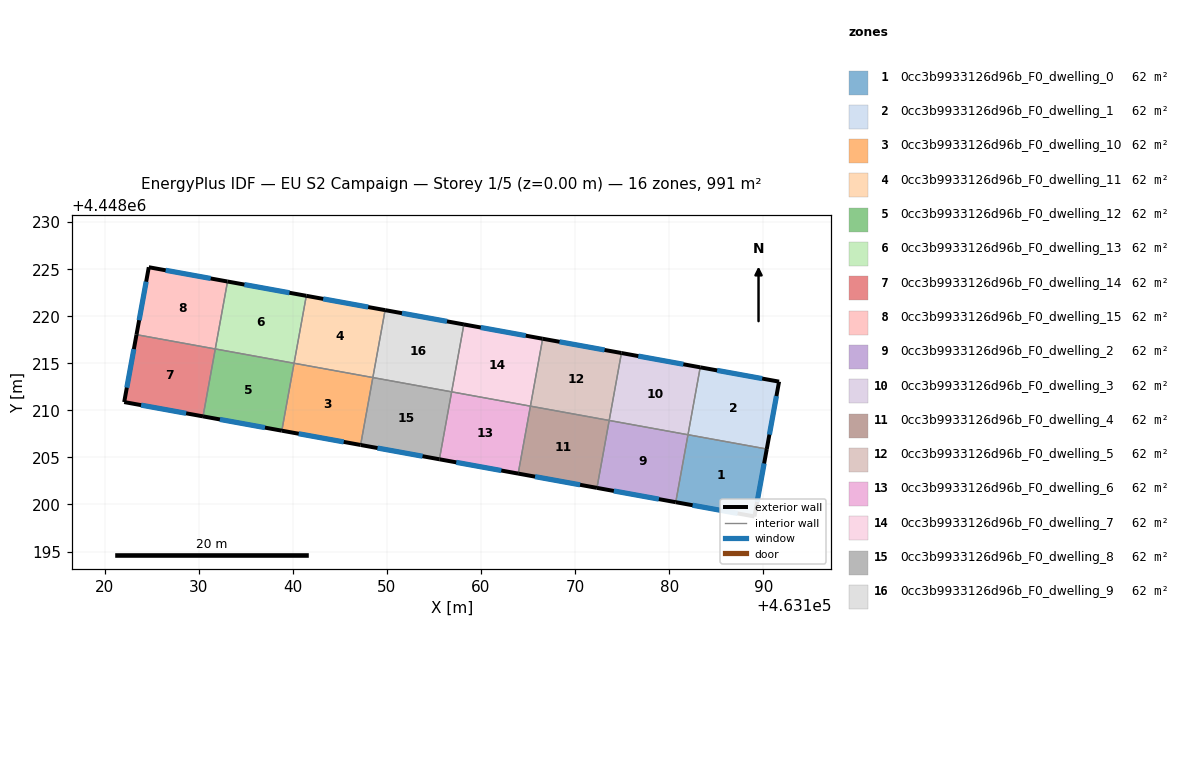
=== STOREY PLAN SPEC (per zone: floor XY polygon, exterior-wall plan segments, windows/doors) ===
zone 1: 0cc3b9933126d96b_F0_dwelling_0  (62.0 m²)
  floor: (463190.38, 4448205.89) (463189.07, 4448198.72) (463180.70, 4448200.24) (463182.00, 4448207.41)
  exterior wall: (463189.07, 4448198.72) – (463190.38, 4448205.89)  [7.3 m]
    window: (463189.35, 4448200.26) – (463190.09, 4448204.36)  [7.1 m²]
  exterior wall: (463180.70, 4448200.24) – (463189.07, 4448198.72)  [8.5 m]
    window: (463182.49, 4448199.92) – (463187.28, 4448199.05)  [8.3 m²]
  interior walls: 2
zone 2: 0cc3b9933126d96b_F0_dwelling_1  (62.0 m²)
  floor: (463191.68, 4448213.05) (463190.38, 4448205.89) (463182.00, 4448207.41) (463183.30, 4448214.57)
  exterior wall: (463190.38, 4448205.89) – (463191.68, 4448213.05)  [7.3 m]
    window: (463190.65, 4448207.42) – (463191.40, 4448211.52)  [7.1 m²]
  exterior wall: (463191.68, 4448213.05) – (463183.30, 4448214.57)  [8.5 m]
    window: (463189.89, 4448213.38) – (463185.10, 4448214.25)  [8.3 m²]
  interior walls: 2
zone 3: 0cc3b9933126d96b_F0_dwelling_10  (62.0 m²)
  floor: (463148.52, 4448213.49) (463147.22, 4448206.32) (463138.84, 4448207.84) (463140.14, 4448215.01)
  exterior wall: (463138.84, 4448207.84) – (463147.22, 4448206.32)  [8.5 m]
    window: (463140.64, 4448207.52) – (463145.42, 4448206.65)  [8.3 m²]
  interior walls: 3
zone 4: 0cc3b9933126d96b_F0_dwelling_11  (62.0 m²)
  floor: (463149.82, 4448220.65) (463148.52, 4448213.49) (463140.14, 4448215.01) (463141.44, 4448222.17)
  exterior wall: (463149.82, 4448220.65) – (463141.44, 4448222.17)  [8.5 m]
    window: (463148.02, 4448220.98) – (463143.24, 4448221.85)  [8.3 m²]
  interior walls: 3
zone 5: 0cc3b9933126d96b_F0_dwelling_12  (62.0 m²)
  floor: (463140.14, 4448215.01) (463138.84, 4448207.84) (463130.47, 4448209.36) (463131.77, 4448216.53)
  exterior wall: (463130.47, 4448209.36) – (463138.84, 4448207.84)  [8.5 m]
    window: (463132.26, 4448209.04) – (463137.05, 4448208.17)  [8.3 m²]
  interior walls: 3
zone 6: 0cc3b9933126d96b_F0_dwelling_13  (62.0 m²)
  floor: (463141.44, 4448222.17) (463140.14, 4448215.01) (463131.77, 4448216.53) (463133.07, 4448223.69)
  exterior wall: (463141.44, 4448222.17) – (463133.07, 4448223.69)  [8.5 m]
    window: (463139.65, 4448222.50) – (463134.87, 4448223.37)  [8.3 m²]
  interior walls: 3
zone 7: 0cc3b9933126d96b_F0_dwelling_14  (62.0 m²)
  floor: (463131.77, 4448216.52) (463130.47, 4448209.36) (463122.09, 4448210.88) (463123.40, 4448218.04)
  exterior wall: (463123.40, 4448218.04) – (463122.09, 4448210.88)  [7.3 m]
    window: (463123.12, 4448216.51) – (463122.37, 4448212.42)  [7.1 m²]
  exterior wall: (463122.09, 4448210.88) – (463130.47, 4448209.36)  [8.5 m]
    window: (463123.89, 4448210.56) – (463128.68, 4448209.69)  [8.3 m²]
  interior walls: 2
zone 8: 0cc3b9933126d96b_F0_dwelling_15  (62.0 m²)
  floor: (463133.07, 4448223.69) (463131.77, 4448216.52) (463123.40, 4448218.04) (463124.71, 4448225.21)
  exterior wall: (463124.71, 4448225.21) – (463123.40, 4448218.04)  [7.3 m]
    window: (463124.43, 4448223.67) – (463123.68, 4448219.58)  [7.1 m²]
  exterior wall: (463133.07, 4448223.69) – (463124.71, 4448225.21)  [8.5 m]
    window: (463131.28, 4448224.02) – (463126.50, 4448224.88)  [8.3 m²]
  interior walls: 2
zone 9: 0cc3b9933126d96b_F0_dwelling_2  (62.0 m²)
  floor: (463182.00, 4448207.41) (463180.70, 4448200.24) (463172.33, 4448201.76) (463173.63, 4448208.93)
  exterior wall: (463172.33, 4448201.76) – (463180.70, 4448200.24)  [8.5 m]
    window: (463174.12, 4448201.44) – (463178.91, 4448200.57)  [8.3 m²]
  interior walls: 3
zone 10: 0cc3b9933126d96b_F0_dwelling_3  (62.0 m²)
  floor: (463183.30, 4448214.57) (463182.00, 4448207.41) (463173.63, 4448208.93) (463174.93, 4448216.09)
  exterior wall: (463183.30, 4448214.57) – (463174.93, 4448216.09)  [8.5 m]
    window: (463181.51, 4448214.90) – (463176.73, 4448215.77)  [8.3 m²]
  interior walls: 3
zone 11: 0cc3b9933126d96b_F0_dwelling_4  (62.0 m²)
  floor: (463173.63, 4448208.93) (463172.33, 4448201.76) (463163.96, 4448203.28) (463165.26, 4448210.45)
  exterior wall: (463163.96, 4448203.28) – (463172.33, 4448201.76)  [8.5 m]
    window: (463165.75, 4448202.96) – (463170.54, 4448202.09)  [8.3 m²]
  interior walls: 3
zone 12: 0cc3b9933126d96b_F0_dwelling_5  (62.0 m²)
  floor: (463174.93, 4448216.09) (463173.63, 4448208.93) (463165.26, 4448210.45) (463166.56, 4448217.61)
  exterior wall: (463174.93, 4448216.09) – (463166.56, 4448217.61)  [8.5 m]
    window: (463173.14, 4448216.42) – (463168.35, 4448217.29)  [8.3 m²]
  interior walls: 3
zone 13: 0cc3b9933126d96b_F0_dwelling_6  (62.0 m²)
  floor: (463165.26, 4448210.45) (463163.96, 4448203.28) (463155.59, 4448204.80) (463156.89, 4448211.97)
  exterior wall: (463155.59, 4448204.80) – (463163.96, 4448203.28)  [8.5 m]
    window: (463157.38, 4448204.48) – (463162.17, 4448203.61)  [8.3 m²]
  interior walls: 3
zone 14: 0cc3b9933126d96b_F0_dwelling_7  (62.0 m²)
  floor: (463166.56, 4448217.61) (463165.26, 4448210.45) (463156.89, 4448211.97) (463158.19, 4448219.13)
  exterior wall: (463166.56, 4448217.61) – (463158.19, 4448219.13)  [8.5 m]
    window: (463164.77, 4448217.94) – (463159.98, 4448218.81)  [8.3 m²]
  interior walls: 3
zone 15: 0cc3b9933126d96b_F0_dwelling_8  (62.0 m²)
  floor: (463156.89, 4448211.97) (463155.59, 4448204.80) (463147.22, 4448206.32) (463148.52, 4448213.49)
  exterior wall: (463147.22, 4448206.32) – (463155.59, 4448204.80)  [8.5 m]
    window: (463149.01, 4448206.00) – (463153.79, 4448205.13)  [8.3 m²]
  interior walls: 3
zone 16: 0cc3b9933126d96b_F0_dwelling_9  (62.0 m²)
  floor: (463158.19, 4448219.13) (463156.89, 4448211.97) (463148.52, 4448213.49) (463149.82, 4448220.65)
  exterior wall: (463158.19, 4448219.13) – (463149.82, 4448220.65)  [8.5 m]
    window: (463156.39, 4448219.46) – (463151.61, 4448220.33)  [8.3 m²]
  interior walls: 3

=== DERIVED (storey summary) ===
Building: EU S2 Campaign
Storey: 1 of 5  (floor level z = 0.00 m)
Storey gross floor area: 991.4 m²
Zones on this storey: 16
  - 0cc3b9933126d96b_F0_dwelling_0: floor 62.0 m²; exterior wall 15.8 m (47.4 m²); 2 window(s) 15.5 m²; WWR 32.7%
  - 0cc3b9933126d96b_F0_dwelling_1: floor 62.0 m²; exterior wall 15.8 m (47.4 m²); 2 window(s) 15.5 m²; WWR 32.7%
  - 0cc3b9933126d96b_F0_dwelling_10: floor 62.0 m²; exterior wall 8.5 m (25.5 m²); 1 window(s) 8.3 m²; WWR 32.7%
  - 0cc3b9933126d96b_F0_dwelling_11: floor 62.0 m²; exterior wall 8.5 m (25.5 m²); 1 window(s) 8.3 m²; WWR 32.7%
  - 0cc3b9933126d96b_F0_dwelling_12: floor 62.0 m²; exterior wall 8.5 m (25.5 m²); 1 window(s) 8.3 m²; WWR 32.7%
  - 0cc3b9933126d96b_F0_dwelling_13: floor 62.0 m²; exterior wall 8.5 m (25.5 m²); 1 window(s) 8.3 m²; WWR 32.7%
  - 0cc3b9933126d96b_F0_dwelling_14: floor 62.0 m²; exterior wall 15.8 m (47.4 m²); 2 window(s) 15.5 m²; WWR 32.7%
  - 0cc3b9933126d96b_F0_dwelling_15: floor 62.0 m²; exterior wall 15.8 m (47.4 m²); 2 window(s) 15.5 m²; WWR 32.7%
  - 0cc3b9933126d96b_F0_dwelling_2: floor 62.0 m²; exterior wall 8.5 m (25.5 m²); 1 window(s) 8.3 m²; WWR 32.7%
  - 0cc3b9933126d96b_F0_dwelling_3: floor 62.0 m²; exterior wall 8.5 m (25.5 m²); 1 window(s) 8.3 m²; WWR 32.7%
  - 0cc3b9933126d96b_F0_dwelling_4: floor 62.0 m²; exterior wall 8.5 m (25.5 m²); 1 window(s) 8.3 m²; WWR 32.7%
  - 0cc3b9933126d96b_F0_dwelling_5: floor 62.0 m²; exterior wall 8.5 m (25.5 m²); 1 window(s) 8.3 m²; WWR 32.7%
  - 0cc3b9933126d96b_F0_dwelling_6: floor 62.0 m²; exterior wall 8.5 m (25.5 m²); 1 window(s) 8.3 m²; WWR 32.7%
  - 0cc3b9933126d96b_F0_dwelling_7: floor 62.0 m²; exterior wall 8.5 m (25.5 m²); 1 window(s) 8.3 m²; WWR 32.7%
  - 0cc3b9933126d96b_F0_dwelling_8: floor 62.0 m²; exterior wall 8.5 m (25.5 m²); 1 window(s) 8.3 m²; WWR 32.7%
  - 0cc3b9933126d96b_F0_dwelling_9: floor 62.0 m²; exterior wall 8.5 m (25.5 m²); 1 window(s) 8.3 m²; WWR 32.7%
Zone adjacency (shared interzone walls):
  - 0cc3b9933126d96b_F0_dwelling_0 ↔ 0cc3b9933126d96b_F0_dwelling_1
  - 0cc3b9933126d96b_F0_dwelling_0 ↔ 0cc3b9933126d96b_F0_dwelling_2
  - 0cc3b9933126d96b_F0_dwelling_1 ↔ 0cc3b9933126d96b_F0_dwelling_3
  - 0cc3b9933126d96b_F0_dwelling_10 ↔ 0cc3b9933126d96b_F0_dwelling_11
  - 0cc3b9933126d96b_F0_dwelling_10 ↔ 0cc3b9933126d96b_F0_dwelling_12
  - 0cc3b9933126d96b_F0_dwelling_10 ↔ 0cc3b9933126d96b_F0_dwelling_8
  - 0cc3b9933126d96b_F0_dwelling_11 ↔ 0cc3b9933126d96b_F0_dwelling_13
  - 0cc3b9933126d96b_F0_dwelling_11 ↔ 0cc3b9933126d96b_F0_dwelling_9
  - 0cc3b9933126d96b_F0_dwelling_12 ↔ 0cc3b9933126d96b_F0_dwelling_13
  - 0cc3b9933126d96b_F0_dwelling_12 ↔ 0cc3b9933126d96b_F0_dwelling_14
  - 0cc3b9933126d96b_F0_dwelling_13 ↔ 0cc3b9933126d96b_F0_dwelling_15
  - 0cc3b9933126d96b_F0_dwelling_14 ↔ 0cc3b9933126d96b_F0_dwelling_15
  - 0cc3b9933126d96b_F0_dwelling_2 ↔ 0cc3b9933126d96b_F0_dwelling_3
  - 0cc3b9933126d96b_F0_dwelling_2 ↔ 0cc3b9933126d96b_F0_dwelling_4
  - 0cc3b9933126d96b_F0_dwelling_3 ↔ 0cc3b9933126d96b_F0_dwelling_5
  - 0cc3b9933126d96b_F0_dwelling_4 ↔ 0cc3b9933126d96b_F0_dwelling_5
  - 0cc3b9933126d96b_F0_dwelling_4 ↔ 0cc3b9933126d96b_F0_dwelling_6
  - 0cc3b9933126d96b_F0_dwelling_5 ↔ 0cc3b9933126d96b_F0_dwelling_7
  - 0cc3b9933126d96b_F0_dwelling_6 ↔ 0cc3b9933126d96b_F0_dwelling_7
  - 0cc3b9933126d96b_F0_dwelling_6 ↔ 0cc3b9933126d96b_F0_dwelling_8
  - 0cc3b9933126d96b_F0_dwelling_7 ↔ 0cc3b9933126d96b_F0_dwelling_9
  - 0cc3b9933126d96b_F0_dwelling_8 ↔ 0cc3b9933126d96b_F0_dwelling_9